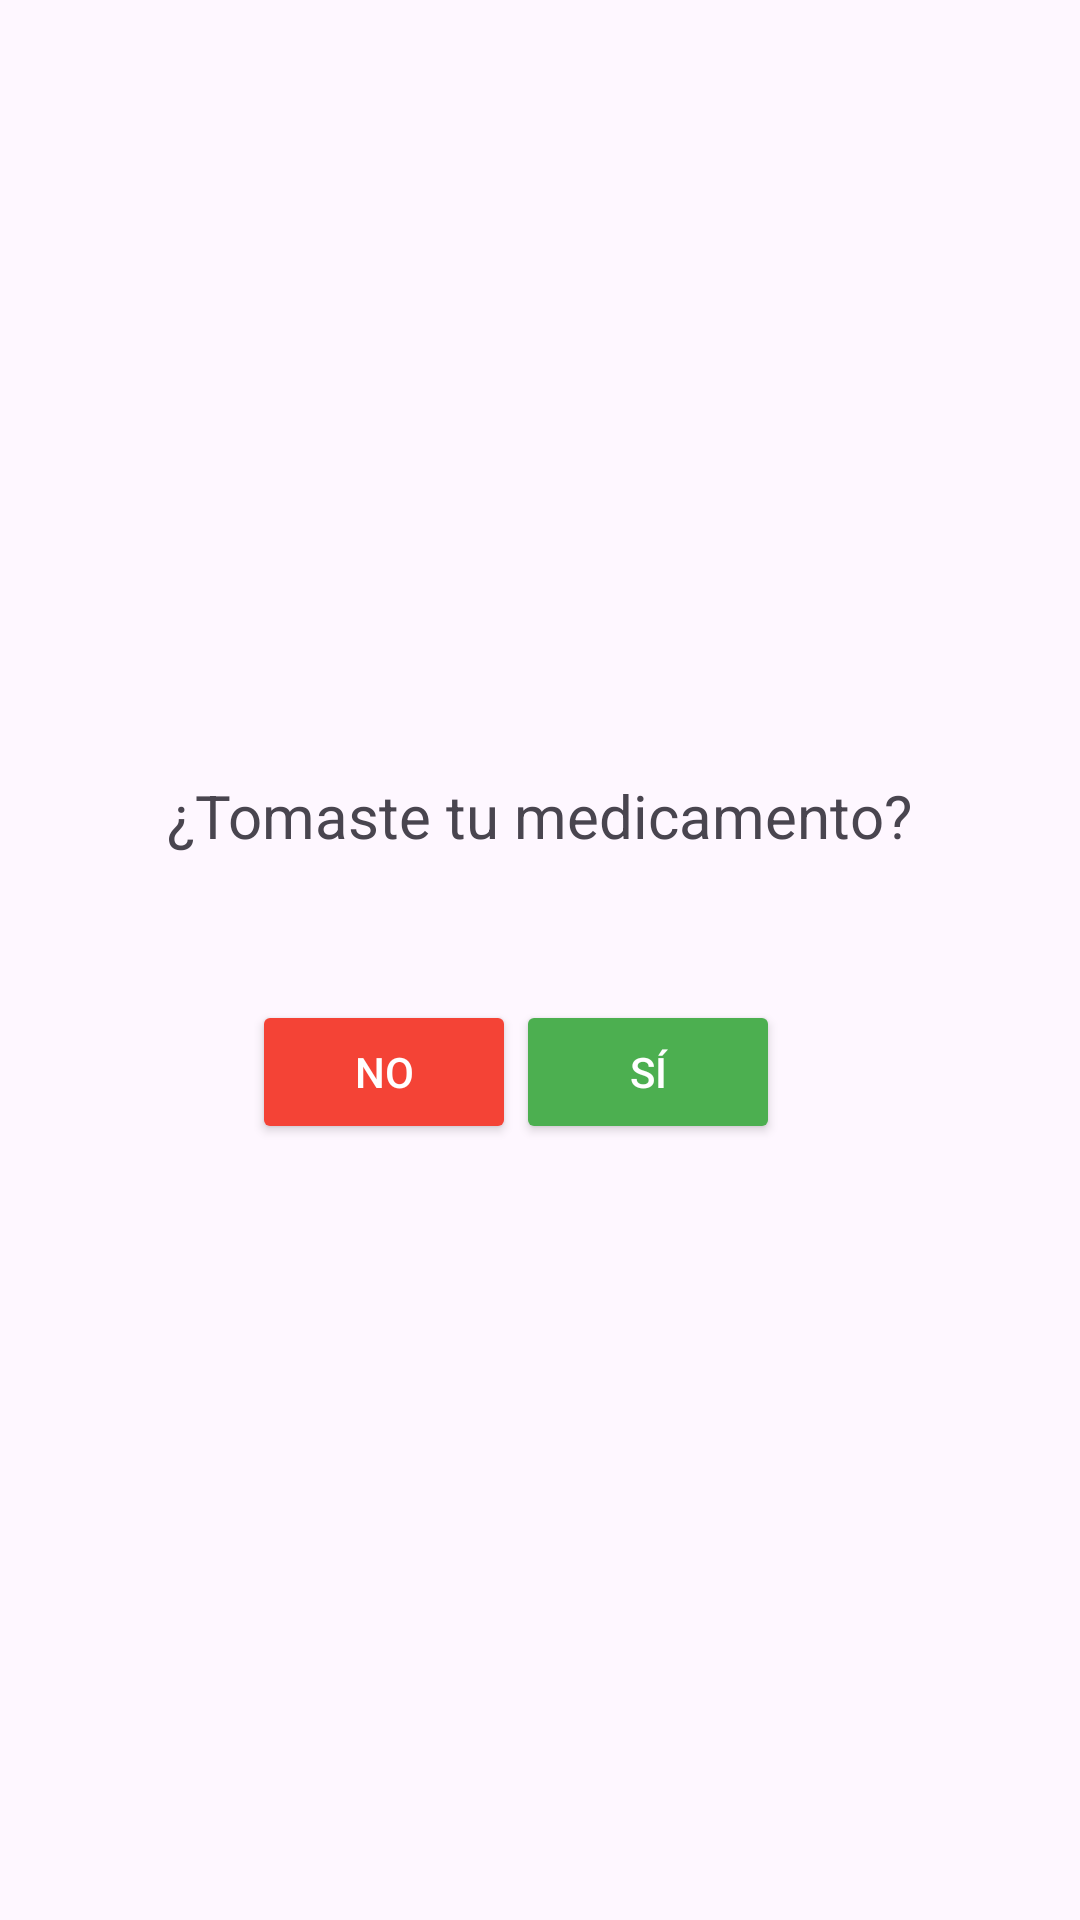

This screen was rendered from an Android layout file. Write that file and the resources it references.
<!-- AndroidManifest.xml: application theme Theme.Healtyapp -->
<!-- res/layout/activity_confirmacion.xml -->
<?xml version="1.0" encoding="utf-8"?>
<LinearLayout xmlns:android="http://schemas.android.com/apk/res/android"
    xmlns:tools="http://schemas.android.com/tools"
    android:layout_width="match_parent"
    android:layout_height="match_parent"
    android:orientation="vertical"
    android:gravity="center"
    android:padding="24dp"
    tools:context=".ConfirmacionActivity">

    <TextView
        android:id="@+id/tvMedicamento"
        android:layout_width="wrap_content"
        android:layout_height="wrap_content"
        android:textSize="20sp"
        android:layout_marginBottom="32dp"
        android:text="¿Tomaste tu medicamento?"/>

    <LinearLayout
        android:layout_width="match_parent"
        android:layout_height="wrap_content"
        android:orientation="horizontal"
        android:gravity="center"
        android:layout_marginTop="16dp">

        <Button
            android:id="@+id/btnNo"
            android:layout_width="wrap_content"
            android:layout_height="wrap_content"
            android:backgroundTint="#F44336"
            android:text="No"
            android:textColor="#FFFFFF" />

        <Button
            android:id="@+id/btnSi"
            android:layout_width="wrap_content"
            android:layout_height="wrap_content"
            android:layout_marginEnd="16dp"
            android:backgroundTint="#4CAF50"
            android:text="Sí"
            android:textColor="#FFFFFF" />


    </LinearLayout>
</LinearLayout>
<!-- resources referenced by this layout -->
<resources>
  <style name="Theme.Healtyapp" parent="Base.Theme.Healtyapp" />
  <style name="Base.Theme.Healtyapp" parent="Theme.Material3.DayNight.NoActionBar">
          
          
      </style>
</resources>
